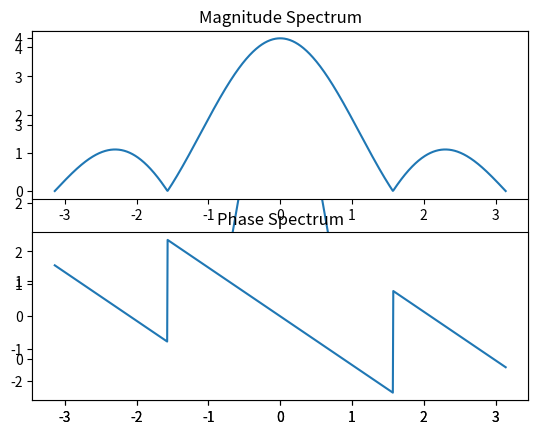

Recreate this plot in Python.
import numpy as np
from matplotlib import pyplot as plt
import cmath as cm
w=np.linspace(-np.pi,np.pi,1000)
x=[1,1,1,1]
l=len(x)
n=0
j=cm.sqrt(-1)
X_w=0
for n in range(l):
    X_w+=(x[n]*np.exp(-j*w*n))
plt.plot(w,X_w)
plt.show()
X_mgtd=np.abs(X_w)
X_phase=np.angle(X_w)
plt.subplot(211)
plt.plot(w,X_mgtd)
plt.title('Magnitude Spectrum')
plt.subplot(212)
plt.plot(w,X_phase)
plt.title('Phase Spectrum')
plt.show()
